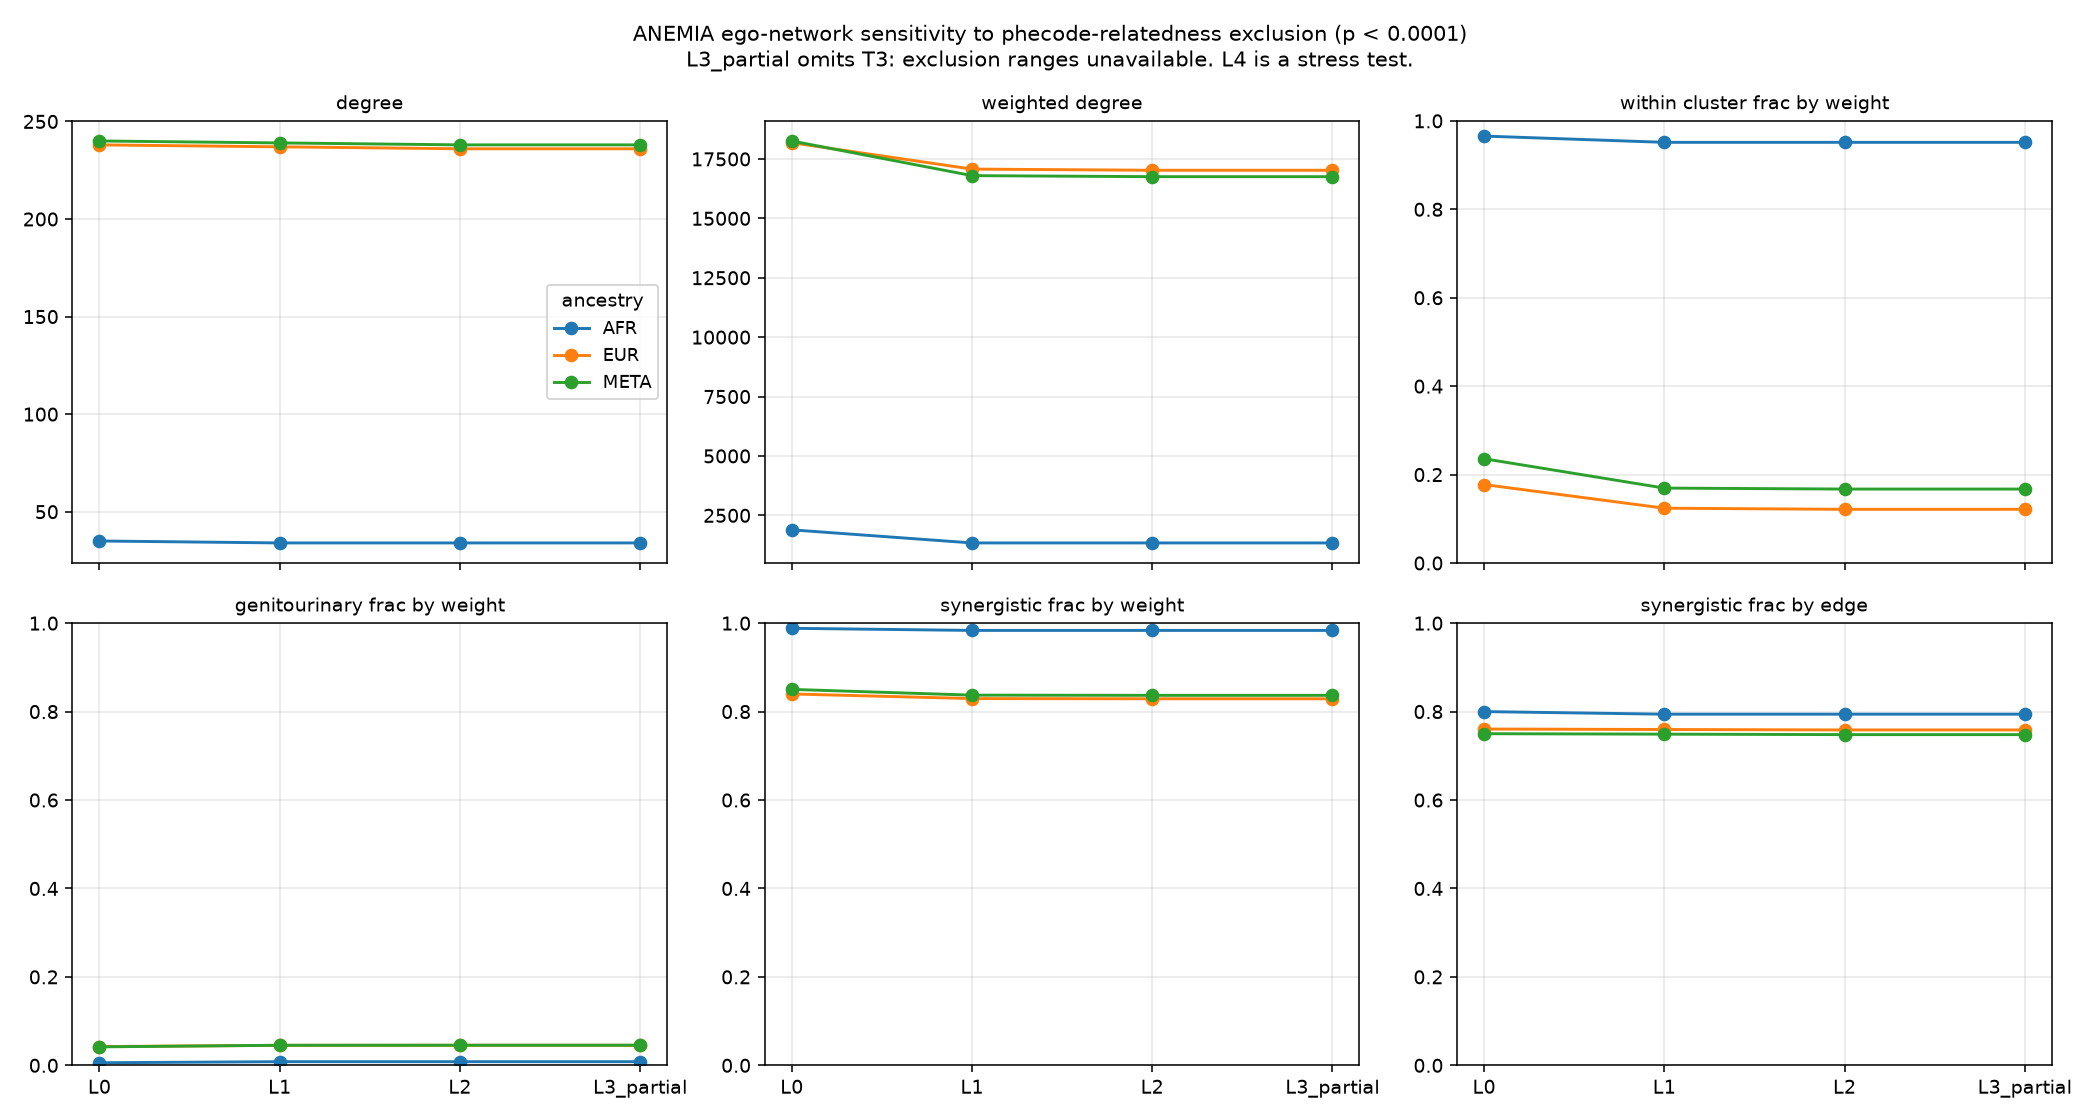

The data file committed next to this chart (first rows):
target, phecode, ancestry, threshold, level, metric, value
iron_deficiency_anemia, 280.1, AFR, 0.0001, L0, degree, 35
iron_deficiency_anemia, 280.1, AFR, 0.0001, L0, weighted_degree, 1890
iron_deficiency_anemia, 280.1, AFR, 0.0001, L0, within_cluster_frac_by_count, 0.4286
iron_deficiency_anemia, 280.1, AFR, 0.0001, L0, within_cluster_frac_by_weight, 0.9656
iron_deficiency_anemia, 280.1, AFR, 0.0001, L0, genitourinary_frac_by_count, 0.1714
iron_deficiency_anemia, 280.1, AFR, 0.0001, L0, genitourinary_frac_by_weight, 0.00582
iron_deficiency_anemia, 280.1, AFR, 0.0001, L0, synergistic_frac_by_weight, 0.9884
iron_deficiency_anemia, 280.1, AFR, 0.0001, L0, synergistic_frac_by_edge, 0.8
iron_deficiency_anemia, 280.1, AFR, 0.0001, L0, shared_loci, 
iron_deficiency_anemia, 280.1, AFR, 0.0001, L1, degree, 34
iron_deficiency_anemia, 280.1, AFR, 0.0001, L1, weighted_degree, 1339
iron_deficiency_anemia, 280.1, AFR, 0.0001, L1, within_cluster_frac_by_count, 0.4118
iron_deficiency_anemia, 280.1, AFR, 0.0001, L1, within_cluster_frac_by_weight, 0.9515
iron_deficiency_anemia, 280.1, AFR, 0.0001, L1, genitourinary_frac_by_count, 0.1765
iron_deficiency_anemia, 280.1, AFR, 0.0001, L1, genitourinary_frac_by_weight, 0.008215
iron_deficiency_anemia, 280.1, AFR, 0.0001, L1, synergistic_frac_by_weight, 0.9836
iron_deficiency_anemia, 280.1, AFR, 0.0001, L1, synergistic_frac_by_edge, 0.7941
iron_deficiency_anemia, 280.1, AFR, 0.0001, L1, shared_loci, 
iron_deficiency_anemia, 280.1, AFR, 0.0001, L2, degree, 34
iron_deficiency_anemia, 280.1, AFR, 0.0001, L2, weighted_degree, 1339
iron_deficiency_anemia, 280.1, AFR, 0.0001, L2, within_cluster_frac_by_count, 0.4118
iron_deficiency_anemia, 280.1, AFR, 0.0001, L2, within_cluster_frac_by_weight, 0.9515
iron_deficiency_anemia, 280.1, AFR, 0.0001, L2, genitourinary_frac_by_count, 0.1765
iron_deficiency_anemia, 280.1, AFR, 0.0001, L2, genitourinary_frac_by_weight, 0.008215
iron_deficiency_anemia, 280.1, AFR, 0.0001, L2, synergistic_frac_by_weight, 0.9836
iron_deficiency_anemia, 280.1, AFR, 0.0001, L2, synergistic_frac_by_edge, 0.7941
iron_deficiency_anemia, 280.1, AFR, 0.0001, L2, shared_loci, 
iron_deficiency_anemia, 280.1, AFR, 0.0001, L3_partial, degree, 34
iron_deficiency_anemia, 280.1, AFR, 0.0001, L3_partial, weighted_degree, 1339
iron_deficiency_anemia, 280.1, AFR, 0.0001, L3_partial, within_cluster_frac_by_count, 0.4118
iron_deficiency_anemia, 280.1, AFR, 0.0001, L3_partial, within_cluster_frac_by_weight, 0.9515
iron_deficiency_anemia, 280.1, AFR, 0.0001, L3_partial, genitourinary_frac_by_count, 0.1765
iron_deficiency_anemia, 280.1, AFR, 0.0001, L3_partial, genitourinary_frac_by_weight, 0.008215
iron_deficiency_anemia, 280.1, AFR, 0.0001, L3_partial, synergistic_frac_by_weight, 0.9836
iron_deficiency_anemia, 280.1, AFR, 0.0001, L3_partial, synergistic_frac_by_edge, 0.7941
iron_deficiency_anemia, 280.1, AFR, 0.0001, L3_partial, shared_loci, 
iron_deficiency_anemia, 280.1, AFR, 1e-08, L0, degree, 6
iron_deficiency_anemia, 280.1, AFR, 1e-08, L0, weighted_degree, 1235
iron_deficiency_anemia, 280.1, AFR, 1e-08, L0, within_cluster_frac_by_count, 0.6667
iron_deficiency_anemia, 280.1, AFR, 1e-08, L0, within_cluster_frac_by_weight, 0.9976
iron_deficiency_anemia, 280.1, AFR, 1e-08, L0, genitourinary_frac_by_count, 0.0
iron_deficiency_anemia, 280.1, AFR, 1e-08, L0, genitourinary_frac_by_weight, 0.0
iron_deficiency_anemia, 280.1, AFR, 1e-08, L0, synergistic_frac_by_weight, 1.0
iron_deficiency_anemia, 280.1, AFR, 1e-08, L0, synergistic_frac_by_edge, 1.0
iron_deficiency_anemia, 280.1, AFR, 1e-08, L0, shared_loci, 
iron_deficiency_anemia, 280.1, AFR, 1e-08, L1, degree, 5
iron_deficiency_anemia, 280.1, AFR, 1e-08, L1, weighted_degree, 895
iron_deficiency_anemia, 280.1, AFR, 1e-08, L1, within_cluster_frac_by_count, 0.6
iron_deficiency_anemia, 280.1, AFR, 1e-08, L1, within_cluster_frac_by_weight, 0.9966
iron_deficiency_anemia, 280.1, AFR, 1e-08, L1, genitourinary_frac_by_count, 0.0
iron_deficiency_anemia, 280.1, AFR, 1e-08, L1, genitourinary_frac_by_weight, 0.0
iron_deficiency_anemia, 280.1, AFR, 1e-08, L1, synergistic_frac_by_weight, 1.0
iron_deficiency_anemia, 280.1, AFR, 1e-08, L1, synergistic_frac_by_edge, 1.0
iron_deficiency_anemia, 280.1, AFR, 1e-08, L1, shared_loci, 
iron_deficiency_anemia, 280.1, AFR, 1e-08, L2, degree, 5
iron_deficiency_anemia, 280.1, AFR, 1e-08, L2, weighted_degree, 895
iron_deficiency_anemia, 280.1, AFR, 1e-08, L2, within_cluster_frac_by_count, 0.6
iron_deficiency_anemia, 280.1, AFR, 1e-08, L2, within_cluster_frac_by_weight, 0.9966
iron_deficiency_anemia, 280.1, AFR, 1e-08, L2, genitourinary_frac_by_count, 0.0
iron_deficiency_anemia, 280.1, AFR, 1e-08, L2, genitourinary_frac_by_weight, 0.0
... 156 more rows
